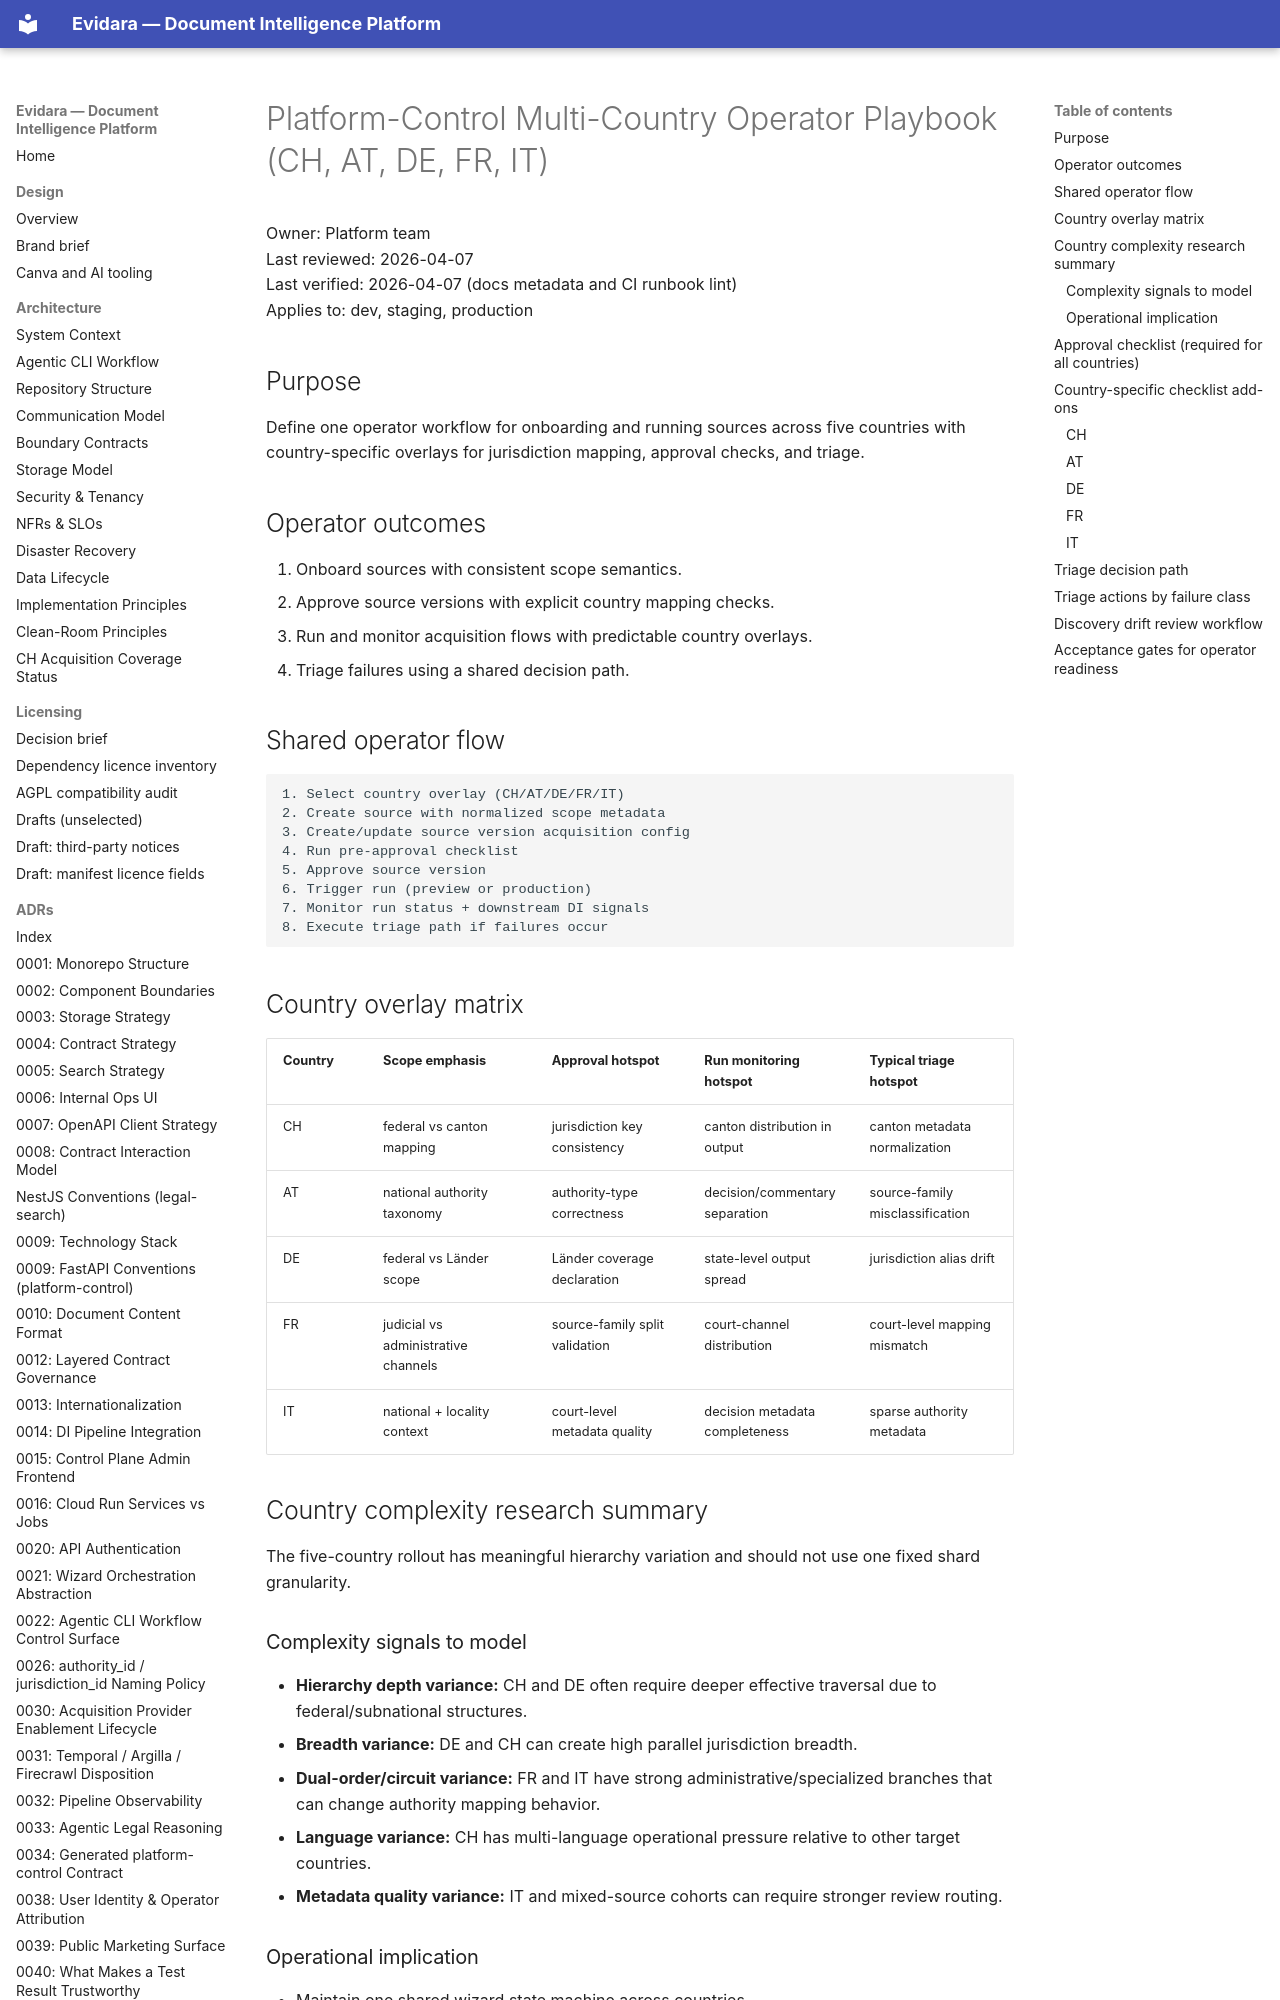

repository: philipplukas/evidara · page: runbooks/platform-control-multi-country-operator-playbook/index.html · generator: mkdocs

# Platform-Control Multi-Country Operator Playbook (CH, AT, DE, FR, IT)

Owner: Platform team  
Last reviewed: 2026-04-07  
Last verified: 2026-04-07 (docs metadata and CI runbook lint)  
Applies to: dev, staging, production

## Purpose

Define one operator workflow for onboarding and running sources across five countries with country-specific overlays for jurisdiction mapping, approval checks, and triage.

## Operator outcomes

1. Onboard sources with consistent scope semantics.
2. Approve source versions with explicit country mapping checks.
3. Run and monitor acquisition flows with predictable country overlays.
4. Triage failures using a shared decision path.

## Shared operator flow

```text
1. Select country overlay (CH/AT/DE/FR/IT)
2. Create source with normalized scope metadata
3. Create/update source version acquisition config
4. Run pre-approval checklist
5. Approve source version
6. Trigger run (preview or production)
7. Monitor run status + downstream DI signals
8. Execute triage path if failures occur
```

## Country overlay matrix

| Country | Scope emphasis | Approval hotspot | Run monitoring hotspot | Typical triage hotspot |
|---|---|---|---|---|
| CH | federal vs canton mapping | jurisdiction key consistency | canton distribution in output | canton metadata normalization |
| AT | national authority taxonomy | authority-type correctness | decision/commentary separation | source-family misclassification |
| DE | federal vs Länder scope | Länder coverage declaration | state-level output spread | jurisdiction alias drift |
| FR | judicial vs administrative channels | source-family split validation | court-channel distribution | court-level mapping mismatch |
| IT | national + locality context | court-level metadata quality | decision metadata completeness | sparse authority metadata |

## Country complexity research summary

The five-country rollout has meaningful hierarchy variation and should not use one fixed shard granularity.

### Complexity signals to model

- **Hierarchy depth variance:** CH and DE often require deeper effective traversal due to federal/subnational structures.
- **Breadth variance:** DE and CH can create high parallel jurisdiction breadth.
- **Dual-order/circuit variance:** FR and IT have strong administrative/specialized branches that can change authority mapping behavior.
- **Language variance:** CH has multi-language operational pressure relative to other target countries.
- **Metadata quality variance:** IT and mixed-source cohorts can require stronger review routing.
